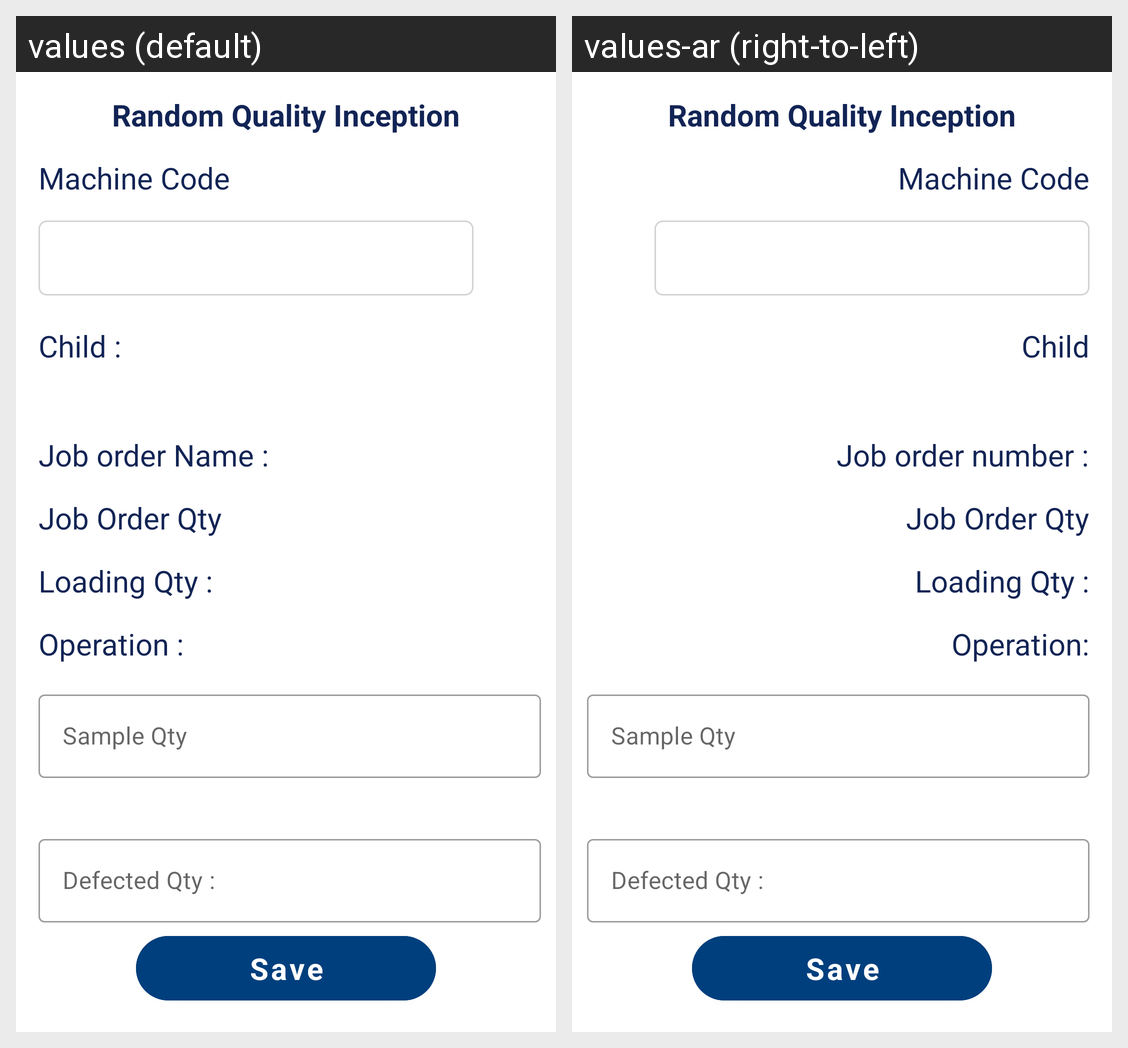

Translations of the strings shown on this Android screen, per locale in the grid:
Android screen res/layout/fragment_random_quality_inception.xml rendered under 2 locales, left to right: values (default), values-ar (right-to-left). Device: Nexus 5 (rendered at 1080×1920; each locale shown at half size, 540×960, under a caption strip naming it); theme MainTheme.
Strings drawn on this screen, with the default value and each locale's value (text and hints the layout hard-codes, and strings that could not be matched under every locale, appear in the picture but are not listed):

machine_code
  values: Machine Code
  values-ar: Machine Code

child
  values: Child :
  values-ar: Child

job_order_number_txt
  values: Job order Name :
  values-ar: Job order number :

job_order_qty
  values: Job Order Qty
  values-ar: Job Order Qty

loading_qty
  values: Loading Qty :
  values-ar: Loading Qty :

operation_txt
  values: Operation :
  values-ar: Operation:

sample_qty
  values: Sample Qty
  values-ar: Sample Qty

defected_qty
  values: Defected Qty :
  values-ar: Defected Qty :

save
  values: Save
  values-ar: Save
